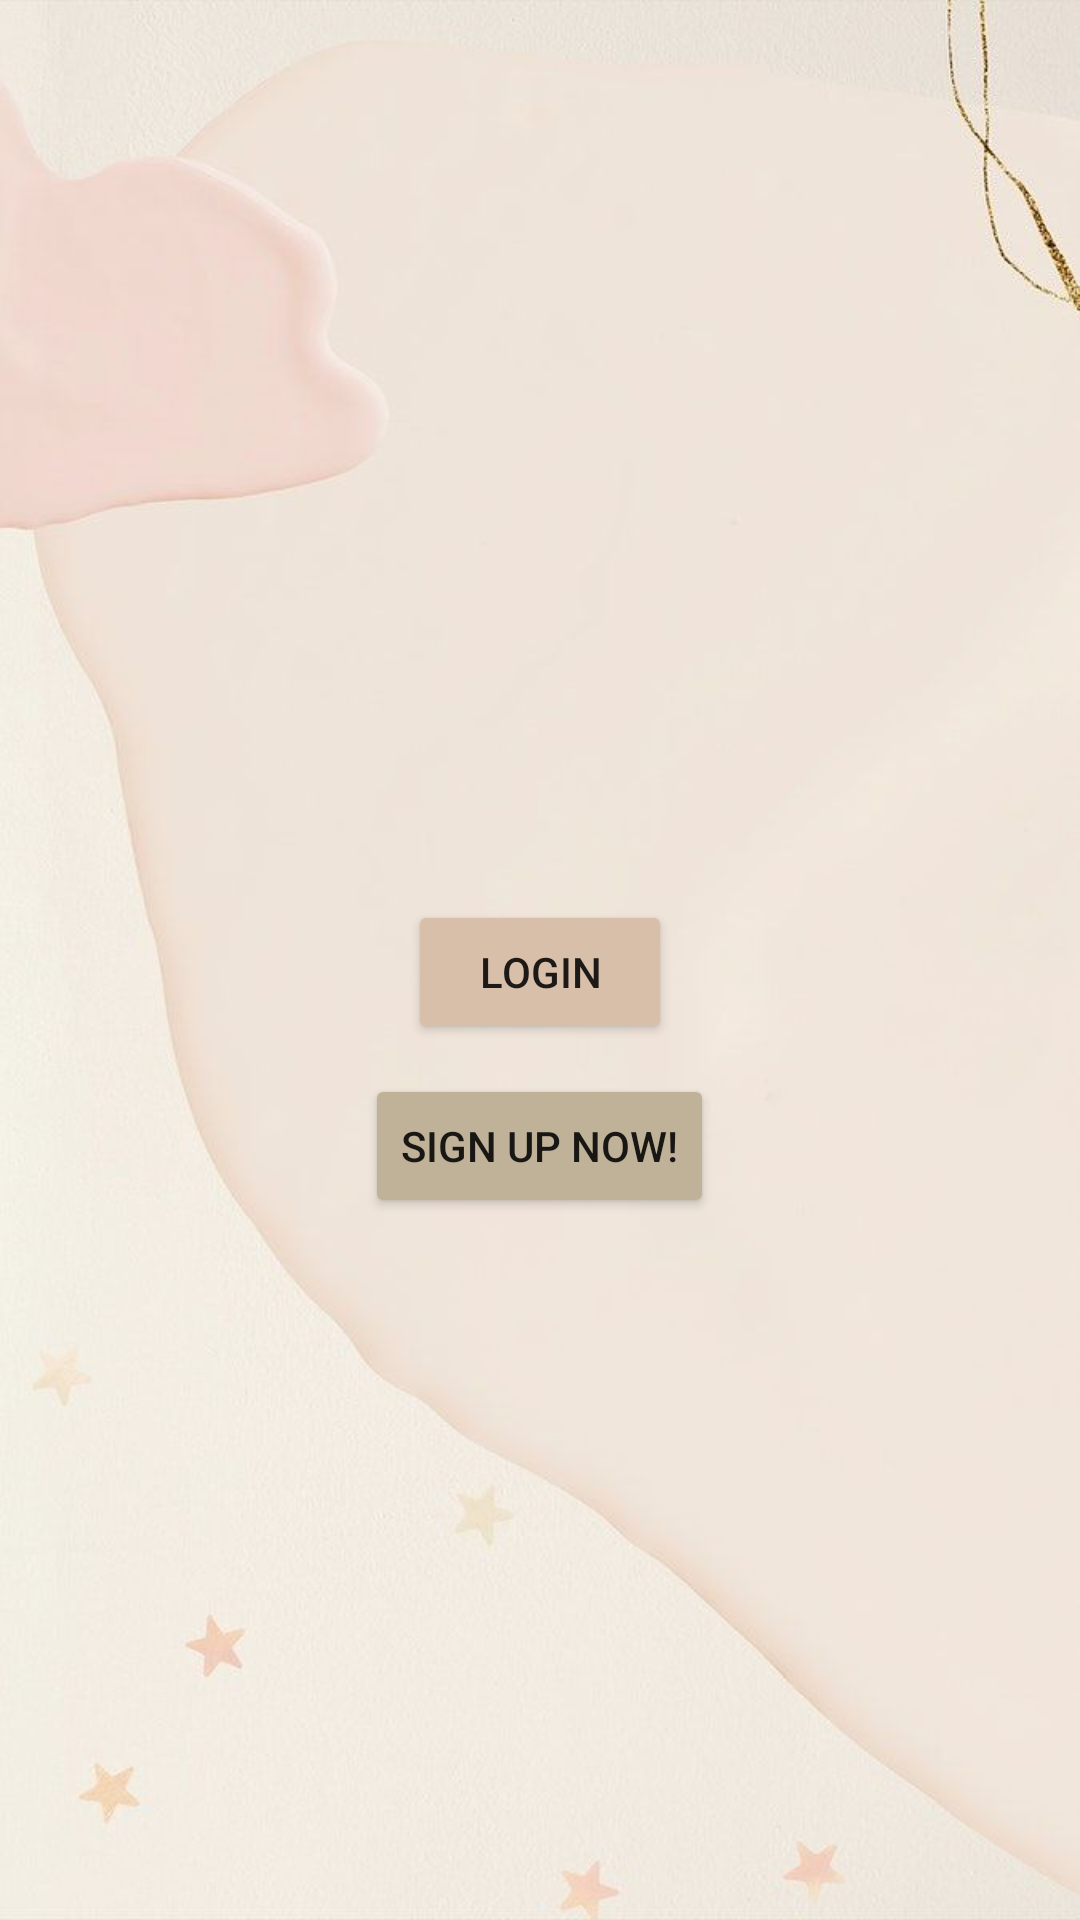

Here is an Android app screen rendered from its layout file. Give the layout XML and the strings, colors and styles it references.
<!-- AndroidManifest.xml: application theme Theme.AlarmProject -->
<!-- res/layout/account_activity_sub.xml -->
<?xml version="1.0" encoding="utf-8"?>
<LinearLayout xmlns:android="http://schemas.android.com/apk/res/android"
    xmlns:app="http://schemas.android.com/apk/res-auto"
    xmlns:tools="http://schemas.android.com/tools"
    android:layout_width="match_parent"
    android:layout_height="match_parent"
    android:background="@drawable/background_mental"
    app:layout_behavior="@string/appbar_scrolling_view_behavior"
    android:orientation="vertical"
    tools:context=".AccountActivity"
    >




    <ImageView
        android:id="@+id/charaImage"
        android:layout_width="170dp"
        android:layout_height="300dp"
        android:layout_gravity="center"
        android:src="@drawable/alarmicon2"
        app:tint="#9A8873" />


    <Button
        android:id="@+id/login_page"
        android:text="Login"
        android:layout_width="wrap_content"
        android:layout_height="wrap_content"
        android:layout_gravity="center"
        android:backgroundTint="@color/color1"
        android:layout_marginBottom="10dp"
        />

    <Button
        android:id="@+id/sign_up_page"
        android:text="Sign up now!"
        android:layout_width="wrap_content"
        android:layout_height="wrap_content"
        android:layout_gravity="center"
        android:backgroundTint="@color/color2"
        android:layout_marginBottom="10dp"
        />



</LinearLayout>
<!-- resources referenced by this layout -->
<resources>
  <color name="color1">#D8BFAA</color>
  <color name="color2">#C0B298</color>
  <!-- drawable background_mental: jpg bitmap (drawable, 24962 bytes) -->
  <style name="Theme.AlarmProject" parent="Theme.MaterialComponents.DayNight.DarkActionBar">
          
          <item name="colorPrimary">@color/color1</item>
          <item name="colorPrimaryVariant">@color/color1</item>
          <item name="colorOnPrimary">@color/white</item>
          
          <item name="colorSecondary">#C0B298</item>
          <item name="colorSecondaryVariant">@color/teal_700</item>
          <item name="colorOnSecondary">@color/white</item>
          
          <item name="android:statusBarColor" tools:targetApi="l">?attr/colorPrimaryVariant</item>
          
      </style>
  <color name="white">#FFFFFFFF</color>
  <color name="teal_700">#FF018786</color>
</resources>
